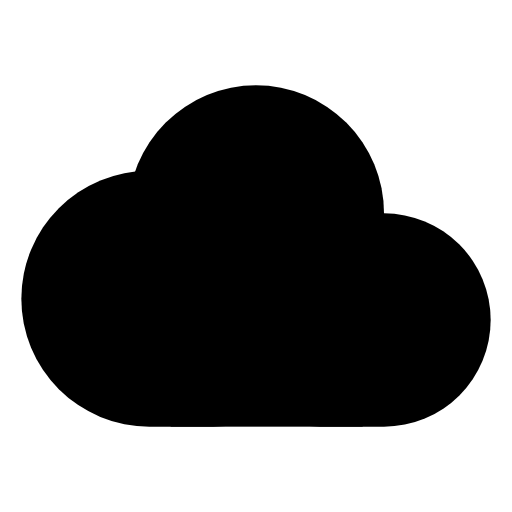
t = 0.00 s
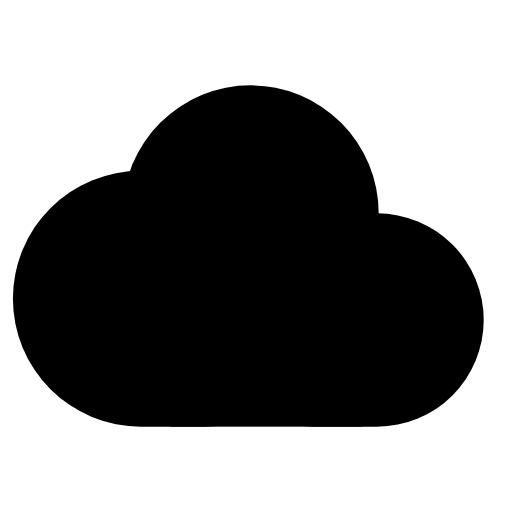
t = 1.88 s
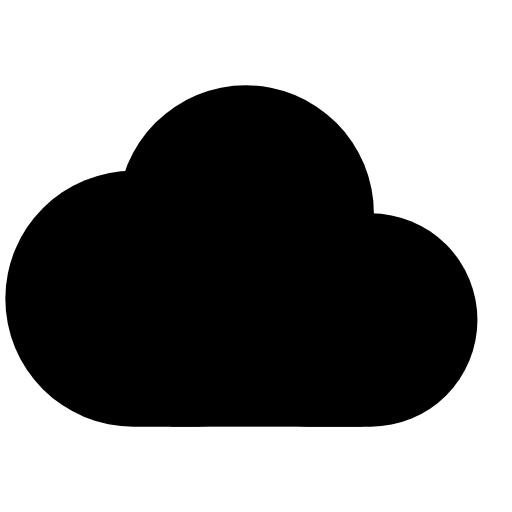
t = 3.56 s
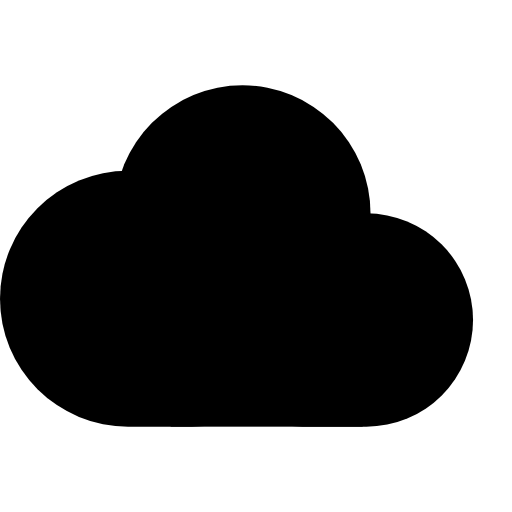
t = 4.75 s
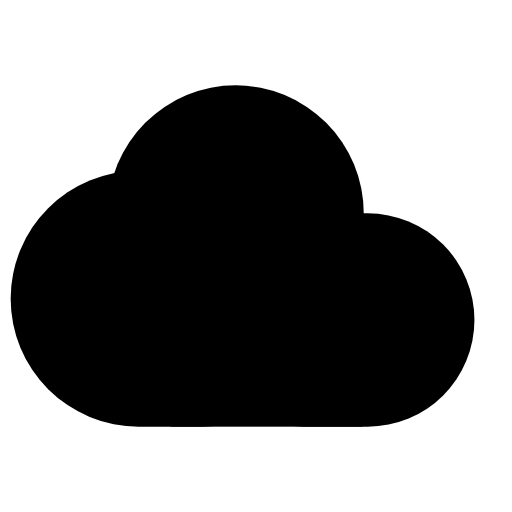
t = 7.13 s
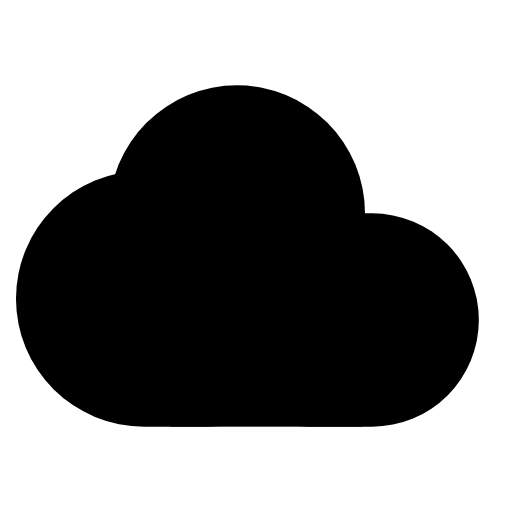
t = 8.31 s

The animated SVG that drew these frames (rendered in a browser with its animation timeline set to each time). Animation: 3 SMIL elements (animate=3); frames cover the first 8.31 s, repeats indefinitely.

<svg xmlns="http://www.w3.org/2000/svg" width="24" height="24" viewBox="0 0 24 24">
	<mask id="cloud-mask">
		<g fill="white">
			<circle cx="12" cy="10" r="6">
				<animate attributeName="cx" values="12;11;12;13;12" dur="30s" repeatCount="indefinite" />
			</circle>
			<rect x="8" y="13" width="9" height="7" />
			<rect x="1" y="8" width="15" height="12" rx="6">
				<animate attributeName="x" values="1;0;1;2;1" dur="19s" repeatCount="indefinite" />
			</rect>
			<rect x="10" y="10" width="13" height="10" rx="5">
				<animate attributeName="x" values="10;9;10;11;10" dur="23s" repeatCount="indefinite" />
			</rect>
		</g>
	</mask>
	<rect mask="url(#cloud-mask)" width="24" height="24" fill="currentColor" />
</svg>
